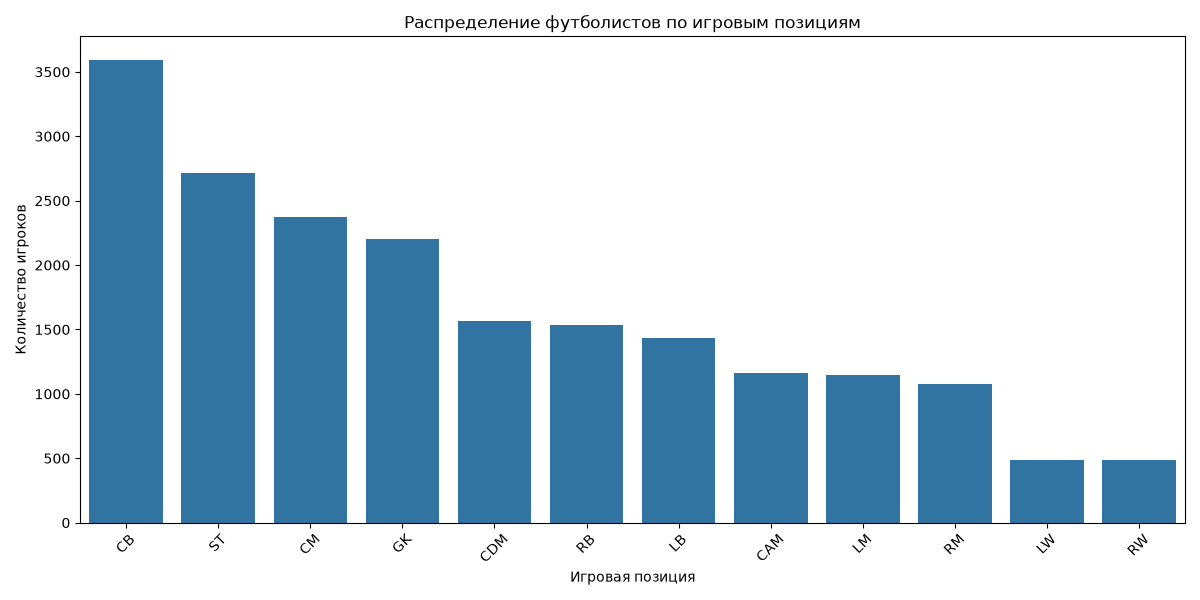

Data behind this chart, as committed beside it:
position, count
CB, 3595
ST, 2718
CM, 2376
GK, 2204
CDM, 1568
RB, 1531
LB, 1435
CAM, 1163
LM, 1149
RM, 1077
LW, 489
RW, 484
